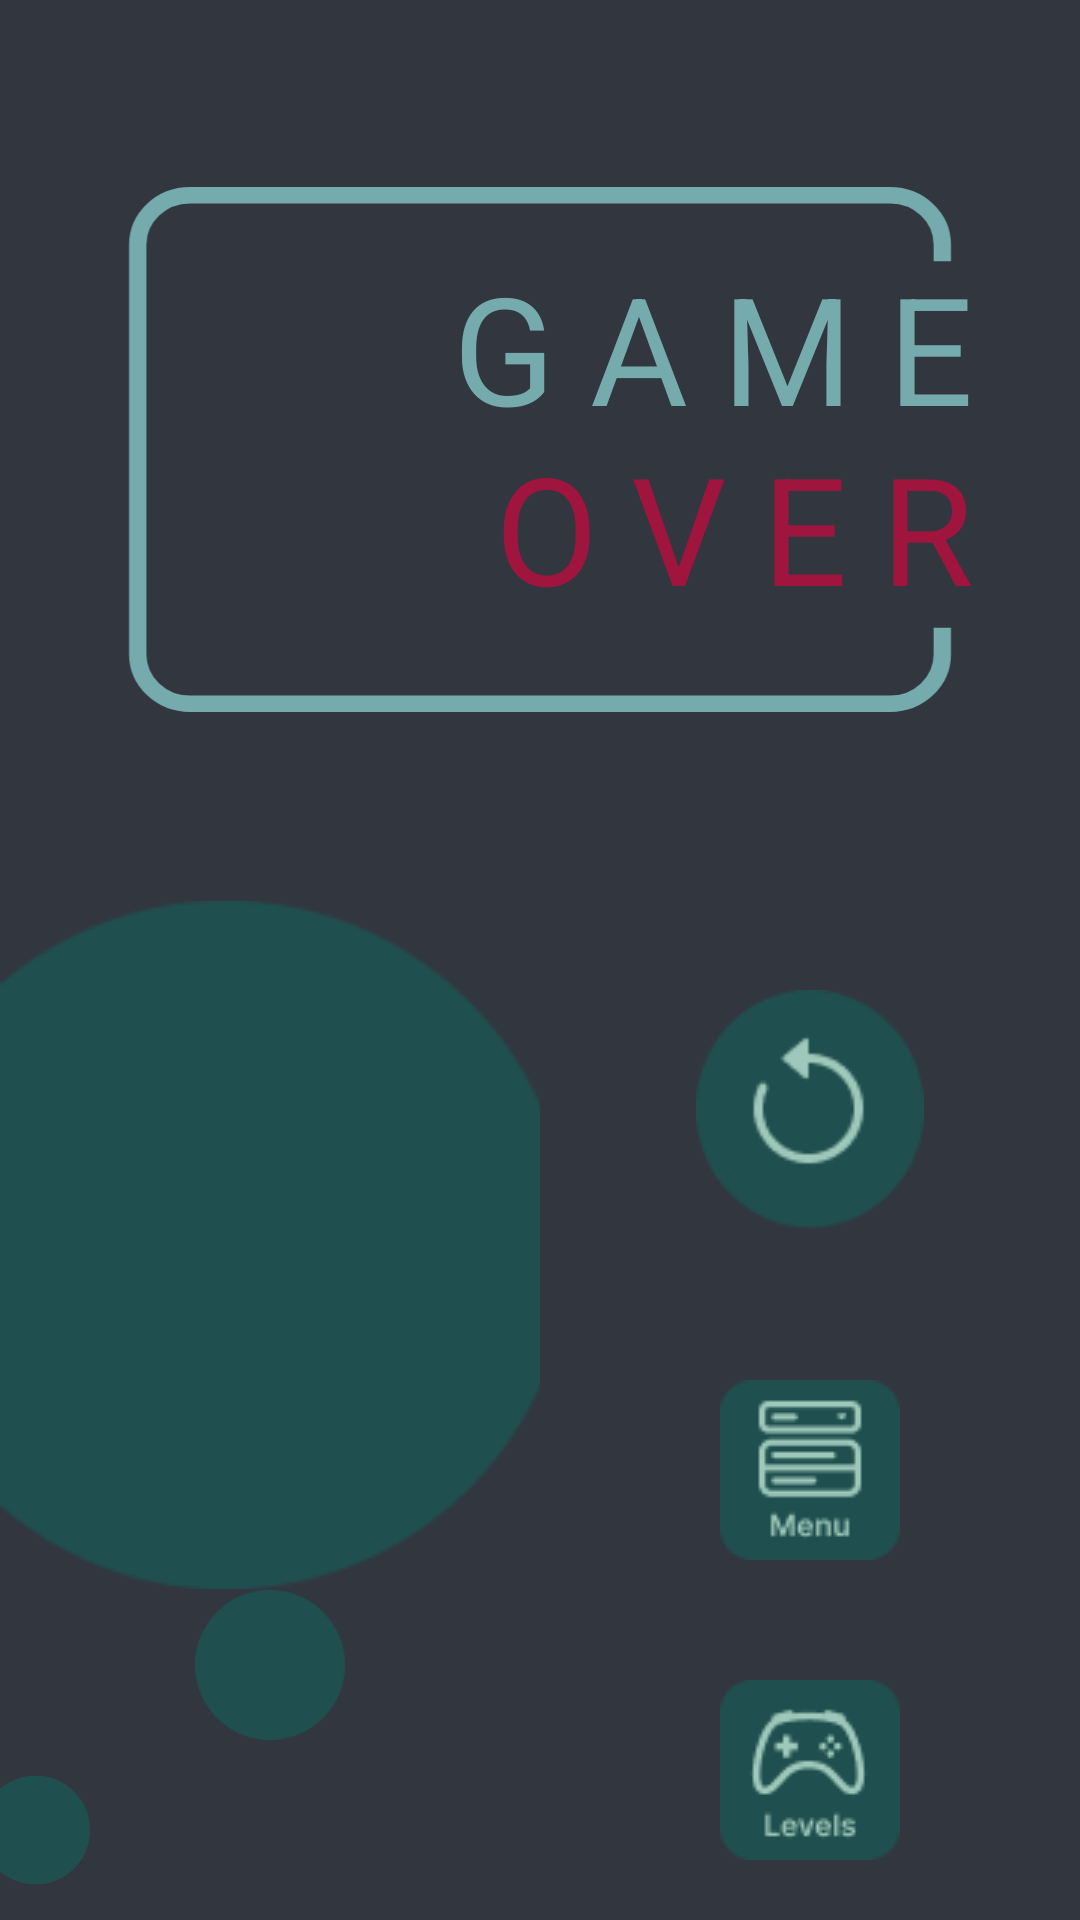

Here is an Android app screen rendered from its layout file. Give the layout XML and the strings, colors and styles it references.
<!-- AndroidManifest.xml: application theme Theme.Android -->
<!-- res/layout/activity_gameover.xml -->
<?xml version="1.0" encoding="utf-8"?>
<LinearLayout xmlns:android="http://schemas.android.com/apk/res/android"
    xmlns:tools="http://schemas.android.com/tools"
    android:id="@+id/gameOver"
    android:layout_width="match_parent"
    android:layout_height="match_parent"
    android:background="@color/background"
    android:orientation="vertical">


    <FrameLayout
        android:layout_width="match_parent"
        android:layout_height="300dp"
        tools:ignore="MissingConstraints">

        <ImageView
            android:layout_width="300dp"
            android:layout_height="175dp"
            android:layout_gravity="center"
            android:src="@drawable/game_over_line" />

        <LinearLayout
            android:layout_width="300dp"
            android:layout_height="175dp"
            android:layout_gravity="center"
            android:orientation="vertical">

            <TextView
                android:layout_width="300dp"
                android:layout_height="60dp"
                android:layout_marginTop="20dp"
                android:gravity="right"
                android:letterSpacing="0.23"
                android:text="GAME"
                android:textColor="@color/primary"
                android:textFontWeight="700"
                android:textSize="50dp"
                android:textStyle="bold"
                tools:ignore="RtlHardcoded" />

            <TextView
                android:layout_width="300dp"
                android:layout_height="60dp"
                android:gravity="right"
                android:letterSpacing="0.23"
                android:text="OVER"
                android:textColor="@color/danger"
                android:textFontWeight="900"
                android:textSize="50dp"
                android:textStyle="bold"
                tools:ignore="RtlHardcoded" />
        </LinearLayout>

    </FrameLayout>

    <LinearLayout
        android:layout_width="match_parent"
        android:layout_height="match_parent"
        android:baselineAligned="false"
        android:gravity="center"
        android:orientation="horizontal">

        <LinearLayout
            android:layout_width="0dp"
            android:layout_height="match_parent"
            android:layout_weight="1"
            android:gravity="center"
            android:orientation="vertical">

            <ImageView
                android:layout_width="190dp"
                android:layout_height="230dp"
                android:layout_gravity="bottom"
                android:src="@drawable/ellipse_12" />

            <ImageView
                android:layout_width="140dp"
                android:layout_height="140dp"
                android:layout_weight="0.5"
                android:src="@drawable/ellipse_10" />

            <ImageView
                android:layout_width="30dp"
                android:layout_height="60dp"
                android:layout_gravity="bottom"
                android:src="@drawable/ellipse_12" />
        </LinearLayout>

        <LinearLayout
            android:layout_width="0dp"
            android:layout_height="wrap_content"
            android:layout_weight="1"
            android:gravity="center"
            android:orientation="vertical">

            <ImageView
                android:id="@+id/retry"
                android:layout_width="80dp"
                android:layout_height="80dp"
                android:layout_margin="30dp"
                android:src="@drawable/group_1" />

            <ImageView
                android:id="@+id/menu"
                android:layout_width="60dp"
                android:layout_height="60dp"
                android:layout_margin="20dp"
                android:src="@drawable/group_2" />

            <ImageView
                android:id="@+id/levels"
                android:layout_width="60dp"
                android:layout_height="60dp"
                android:layout_margin="20dp"
                android:src="@drawable/group_3" />
        </LinearLayout>

    </LinearLayout>

</LinearLayout>
<!-- resources referenced by this layout -->
<resources>
  <color name="background">#31363F</color>
  <color name="danger">#A0153E</color>
  <color name="primary">#76ABAE</color>
  <!-- drawable ellipse_10: png bitmap (drawable, 1849 bytes) -->
  <!-- drawable ellipse_12: png bitmap (drawable, 2266 bytes) -->
  <!-- drawable game_over_line (drawable) -->
  <vector xmlns:android="http://schemas.android.com/apk/res/android"
      android:width="250dp"
      android:height="159dp"
      android:viewportWidth="237"
      android:viewportHeight="159">
    <path
        android:pathData="M234,133.5V141.5C234,149.78 227.28,156.5 219,156.5H18C9.72,156.5 3,149.78 3,141.5V17.5C3,9.22 9.72,2.5 18,2.5H219C227.28,2.5 234,9.22 234,17.5V22.5"
        android:strokeWidth="5"
        android:fillColor="#00000000"
        android:strokeColor="#76ABAE"/>
  </vector>
  <!-- drawable group_1: png bitmap (drawable, 2245 bytes) -->
  <!-- drawable group_2: png bitmap (drawable, 1445 bytes) -->
  <!-- drawable group_3: png bitmap (drawable, 2010 bytes) -->
  <style name="Theme.Android" parent="Base.Theme.Android" />
  <style name="Base.Theme.Android" parent="Theme.Material3.DayNight.NoActionBar">
          
          
          <item name="android:windowBackground">@color/background
          </item>
          <item name="android:textColor">@color/primary</item>
      </style>
</resources>
